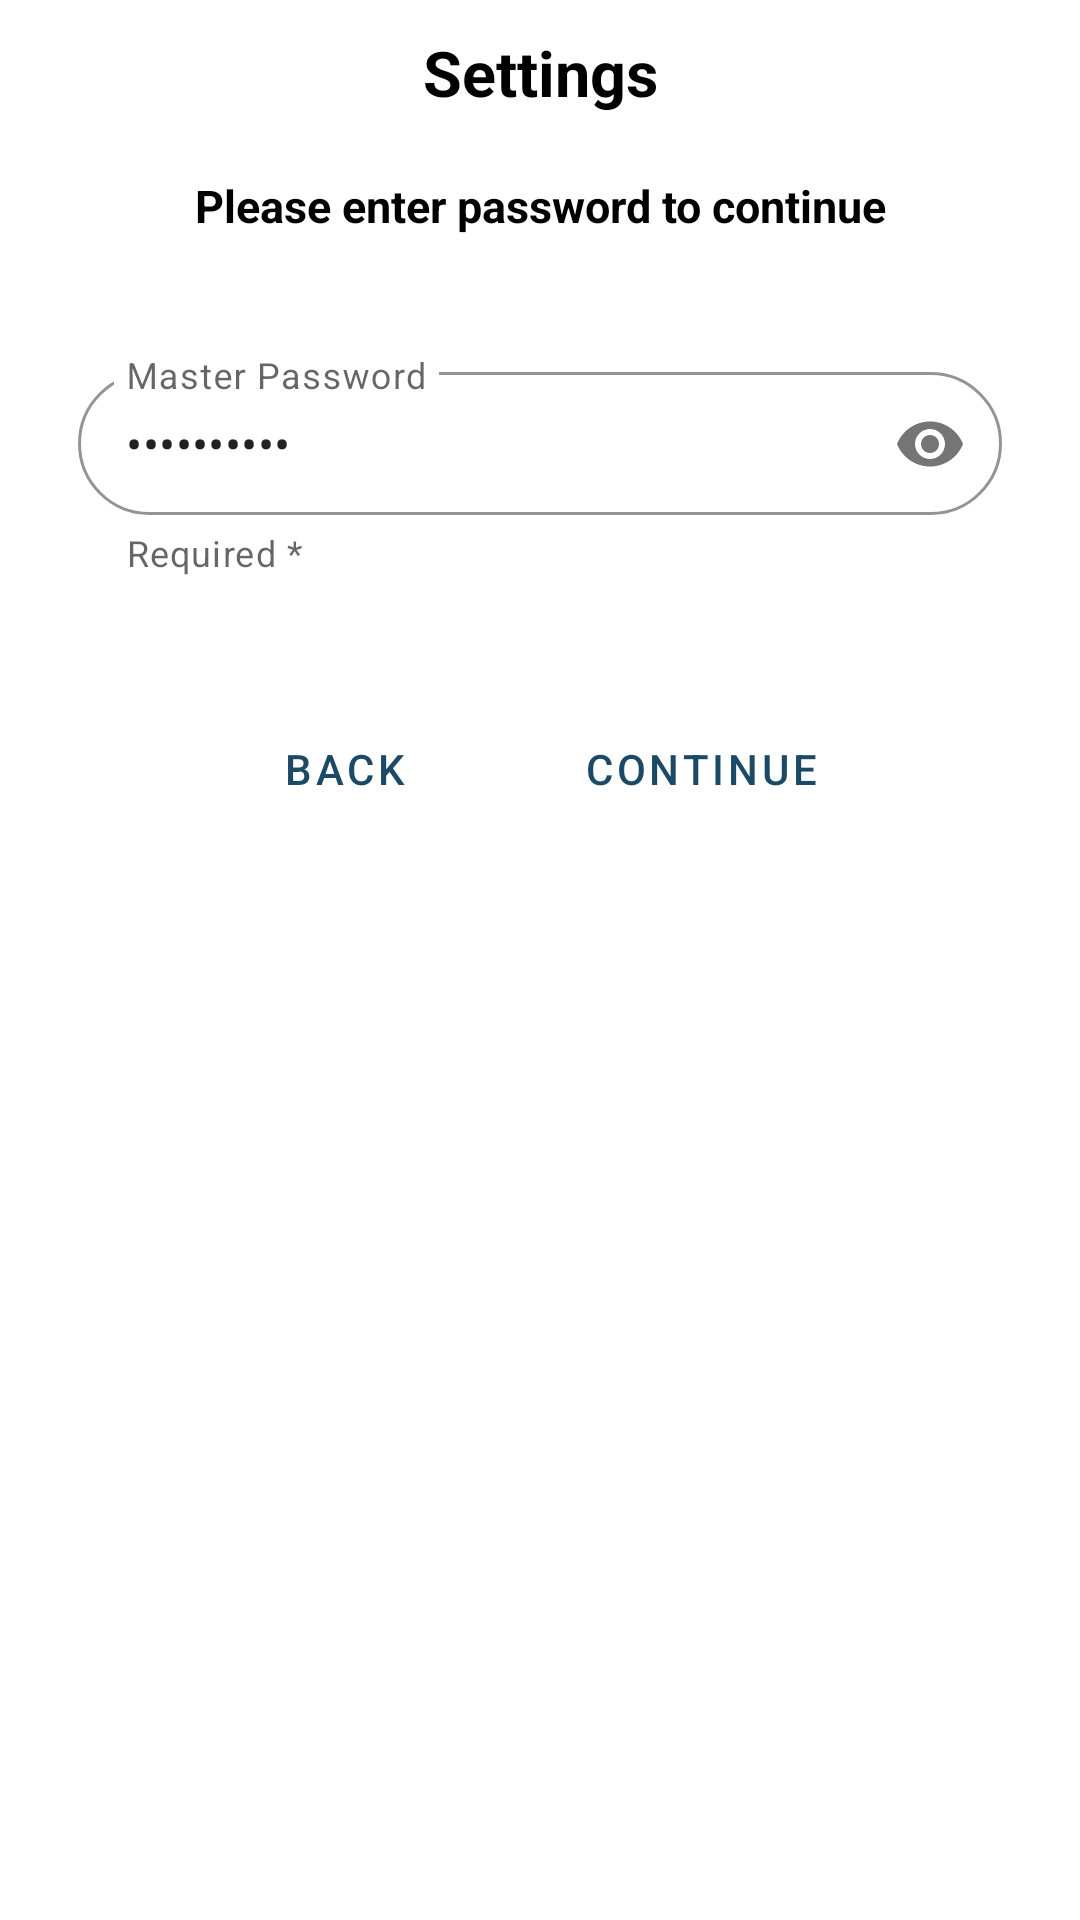

Android layout source for this screen:
<!-- AndroidManifest.xml: application theme Theme.MobilePayPol360 -->
<!-- res/layout/password_popup.xml -->
<?xml version="1.0" encoding="utf-8"?>
<LinearLayout xmlns:android="http://schemas.android.com/apk/res/android"
    android:layout_width="wrap_content"
    android:layout_height="wrap_content"
    android:padding="10dp"
    android:layout_margin="1dp"
    android:background="@drawable/rounded"
    android:layout_gravity="center"
    android:orientation="vertical"
    xmlns:app="http://schemas.android.com/apk/res-auto">

    <TextView
        android:id="@+id/Header"
        android:layout_width="match_parent"
        android:layout_height="wrap_content"
        android:layout_gravity="top|center_horizontal"
        android:gravity="center_horizontal"
        android:text="Settings"
        android:textSize="21sp"
        android:textStyle="bold"
        android:foregroundGravity="center"
        android:layout_marginBottom="20dp"
        android:textColor="@color/black" />

    <TextView
        android:id="@+id/Header2"
        android:layout_width="match_parent"
        android:layout_height="wrap_content"
        android:layout_gravity="top|center_horizontal"
        android:gravity="center_horizontal"
        android:text="Please enter password to continue"
        android:textSize="15sp"
        android:textStyle="bold"
        android:foregroundGravity="center"
        android:layout_marginBottom="20dp"
        android:textColor="@color/black" />

    <LinearLayout
        android:layout_width="match_parent"
        android:layout_height="wrap_content"
        android:padding="10dp"
        android:background="@drawable/rounded"
        android:layout_gravity="center"
        android:gravity="center"
        android:orientation="vertical">

        <com.google.android.material.textfield.TextInputLayout
            android:id="@+id/OUTER"
            android:layout_width="match_parent"
            android:layout_height="wrap_content"
            app:passwordToggleEnabled="true"
            android:layout_marginTop="10dp"
            android:layout_marginBottom="20dp"
            app:helperText="Required *"
            app:boxCornerRadiusBottomStart="24dp"
            app:boxCornerRadiusBottomEnd="24dp"
            app:boxCornerRadiusTopStart="24dp"
            app:boxCornerRadiusTopEnd="24dp"
            app:boxStrokeColor="@color/POL360"
            android:paddingStart="6dp"
            android:paddingEnd="6dp"
            style="@style/Widget.MaterialComponents.TextInputLayout.OutlinedBox.Dense">

            <EditText
                android:id="@+id/password"
                android:layout_width="match_parent"
                android:layout_height="wrap_content"
                android:layout_below="@+id/img"
                android:layout_marginTop="10dp"
                android:maxLength="10"
                android:inputType="textPassword"
                android:hint="Master Password"
                android:text="Password14"
                />
        </com.google.android.material.textfield.TextInputLayout>

    </LinearLayout>

    <LinearLayout
        android:layout_width="match_parent"
        android:layout_height="wrap_content"
        android:padding="10dp"
        android:background="@drawable/rounded"
        android:layout_gravity="center"
        android:gravity="center"
        android:orientation="horizontal">

        <Button
            android:id="@+id/BackButton"
            android:layout_width="wrap_content"
            android:layout_height="wrap_content"
            android:text="Back"
            style="?attr/materialButtonOutlinedStyle"
            />
        <Space
            android:layout_width="20dp"
            android:layout_height="wrap_content"/>
        <Button
            android:id="@+id/ContinueButton"
            android:layout_width="wrap_content"
            android:layout_height="wrap_content"
            android:text="Continue"
            style="?attr/materialButtonOutlinedStyle"
            />

    </LinearLayout>

</LinearLayout>
<!-- resources referenced by this layout -->
<resources>
  <color name="POL360">#1c4966</color>
  <color name="black">#FF000000</color>
  <style name="Theme.MobilePayPol360" parent="Theme.MaterialComponents.DayNight.NoActionBar">
          
          <item name="colorPrimary">@color/POL360</item>
          <item name="colorPrimaryVariant">@color/POL360</item>
          <item name="colorOnPrimary">@color/white</item>
          
          <item name="colorSecondary">@color/teal_200</item>
          <item name="colorSecondaryVariant">@color/teal_700</item>
          <item name="colorOnSecondary">@color/black</item>
          
          <item name="android:statusBarColor" tools:targetApi="l">?attr/colorPrimaryVariant</item>
          
      </style>
  <color name="white">#FFFFFFFF</color>
  <color name="teal_200">#FF03DAC5</color>
  <color name="teal_700">#FF018786</color>
</resources>
